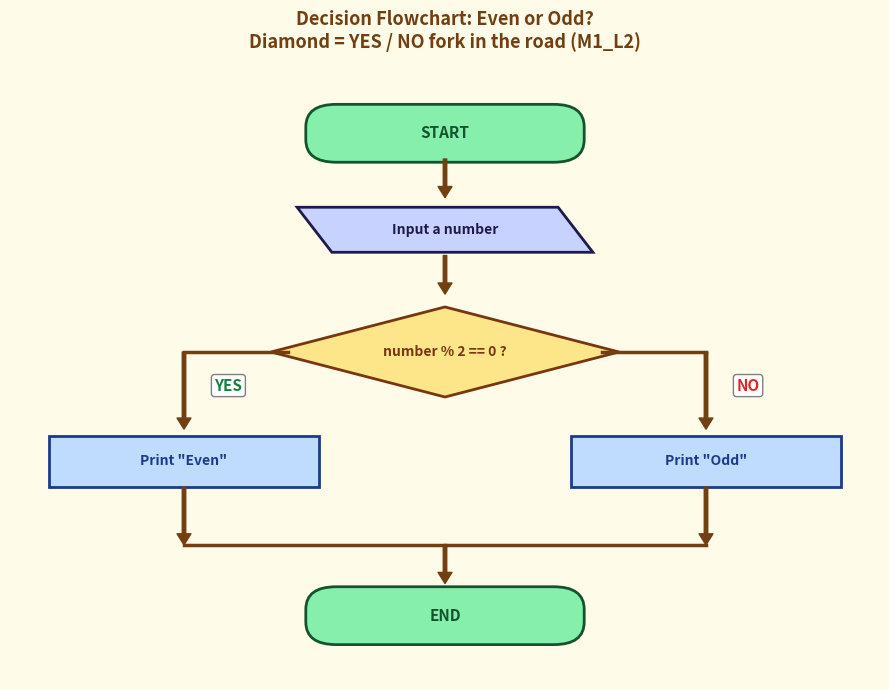

Reproduce this figure in Python. (Note: this script raises an exception after producing the figure.)
"""M1_L2 Decision Flowchart - Even or Odd? Python diagram (Option B)."""
import matplotlib.pyplot as plt
import matplotlib.patches as patches

fig, ax = plt.subplots(figsize=(9, 7), facecolor='#fefce8')
ax.set_facecolor('#fefce8')

C_OVAL = '#86efac'
C_RECT = '#bfdbfe'
C_DIA = '#fde68a'
C_PARA = '#c7d2fe'
C_ARROW = '#713f12'

def oval(x, y, text):
    b = patches.FancyBboxPatch((x-1.5, y-0.35), 3.0, 0.7,
        boxstyle="round,pad=0.1,rounding_size=0.35",
        facecolor=C_OVAL, edgecolor='#14532d', linewidth=2)
    ax.add_patch(b)
    ax.text(x, y, text, ha='center', va='center', fontsize=11, fontweight='bold', color='#14532d')

def para(x, y, text):
    poly = patches.Polygon([[x-1.7, y+0.35],[x+1.3, y+0.35],[x+1.7, y-0.35],[x-1.3, y-0.35]],
        closed=True, facecolor=C_PARA, edgecolor='#1e1b4b', linewidth=2)
    ax.add_patch(poly)
    ax.text(x, y, text, ha='center', va='center', fontsize=10, fontweight='bold', color='#1e1b4b')

def rect(x, y, text):
    b = patches.FancyBboxPatch((x-1.5, y-0.35), 3.0, 0.7,
        boxstyle="square,pad=0.05", facecolor=C_RECT, edgecolor='#1e3a8a', linewidth=2)
    ax.add_patch(b)
    ax.text(x, y, text, ha='center', va='center', fontsize=10, fontweight='bold', color='#1e3a8a')

def diamond(x, y, text):
    d = patches.Polygon([[x, y+0.7],[x+2.0, y],[x, y-0.7],[x-2.0, y]],
        closed=True, facecolor=C_DIA, edgecolor='#78350f', linewidth=2)
    ax.add_patch(d)
    ax.text(x, y, text, ha='center', va='center', fontsize=10, fontweight='bold', color='#78350f')

def arrow(x1, y1, x2, y2, label=None, color=C_ARROW):
    ax.annotate('', xy=(x2, y2), xytext=(x1, y1),
        arrowprops=dict(facecolor=color, edgecolor=color, width=2.5, headwidth=10, headlength=8))
    if label:
        mx, my = (x1+x2)/2, (y1+y2)/2
        ax.text(mx+0.35, my, label, fontsize=11, fontweight='bold',
                color='#15803d' if label=='YES' else '#dc2626',
                bbox=dict(facecolor='white', edgecolor='gray', boxstyle='round,pad=0.2'))

# Layout (top to bottom)
oval(5, 9, "START")
arrow(5, 8.6, 5, 8.0)
para(5, 7.5, "Input a number")
arrow(5, 7.1, 5, 6.5)
diamond(5, 5.6, "number % 2 == 0 ?")
# YES left branch
ax.plot([3.2, 2.0], [5.6, 5.6], color=C_ARROW, lw=2.5)
arrow(2.0, 5.6, 2.0, 4.4, label="YES")
rect(2.0, 3.9, 'Print "Even"')
arrow(2.0, 3.5, 2.0, 2.6)
ax.plot([2.0, 5.0], [2.6, 2.6], color=C_ARROW, lw=2.5)
# NO right branch
ax.plot([6.8, 8.0], [5.6, 5.6], color=C_ARROW, lw=2.5)
arrow(8.0, 5.6, 8.0, 4.4, label="NO")
rect(8.0, 3.9, 'Print "Odd"')
arrow(8.0, 3.5, 8.0, 2.6)
ax.plot([8.0, 5.0], [2.6, 2.6], color=C_ARROW, lw=2.5)
arrow(5.0, 2.6, 5.0, 2.0)
oval(5, 1.5, "END")

ax.set_xlim(0, 10)
ax.set_ylim(0.5, 10)
ax.axis('off')
plt.title("Decision Flowchart: Even or Odd?\nDiamond = YES / NO fork in the road (M1_L2)",
          fontsize=13, fontweight='bold', color='#713f12', pad=15)
plt.tight_layout()
out = "visuals/decision_flowchart.png"
plt.savefig(out, dpi=200, bbox_inches='tight', facecolor=fig.get_facecolor())
print(f"Saved to {out}")
